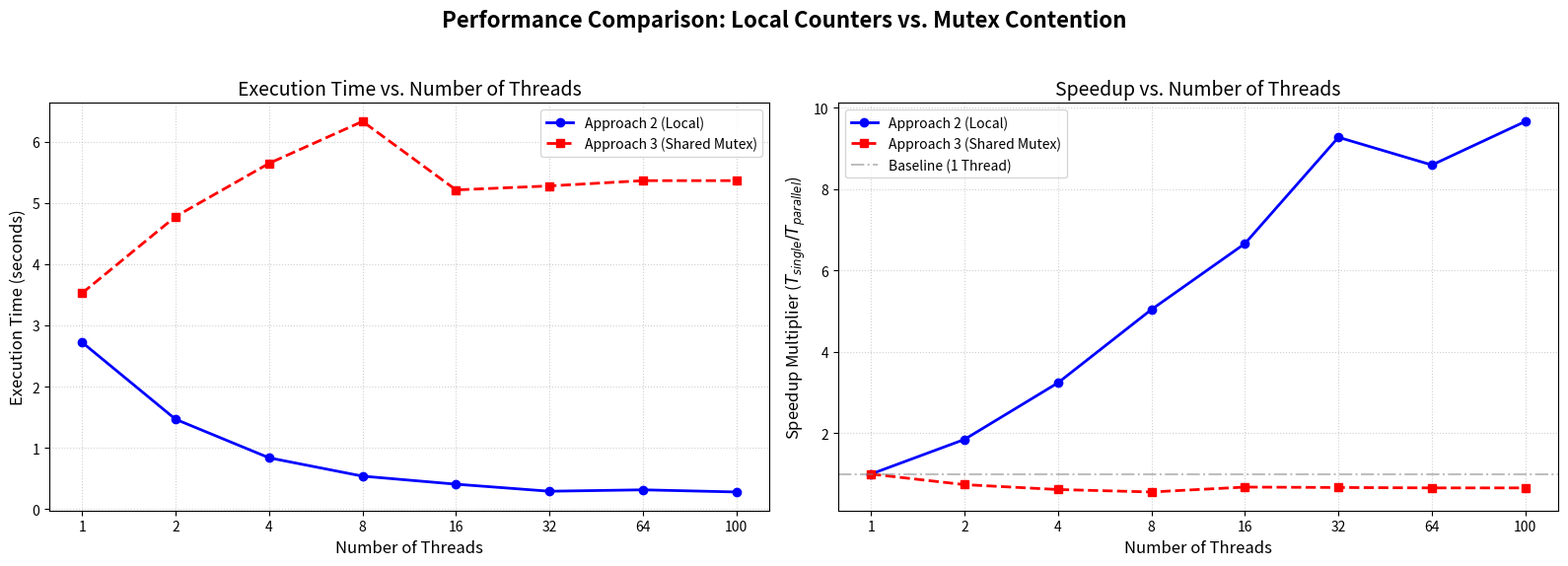

The script that saved this image: (Note: this script raises an exception after producing the figure.)
import matplotlib.pyplot as plt

# Data from results
threads = [1, 2, 4, 8, 16, 32, 64, 100]
thread_labels = [str(t) for t in threads] # Use strings for equal spacing
x_pos = range(len(threads)) # 0, 1, 2, 3, 4, 5, 6, 7

# Approach 2 (Local)
times_ap2 = [2.723754, 1.468432, 0.839503, 0.540143, 0.408749, 0.293819, 0.317002, 0.281876]
speedup_ap2 = [1.00, 1.85, 3.24, 5.04, 6.66, 9.27, 8.59, 9.66]

# Approach 3 (Shared Mutex)
times_ap3 = [3.525387, 4.775134, 5.643507, 6.328122, 5.210236, 5.275478, 5.361644, 5.361862]
speedup_ap3 = [1.00, 0.74, 0.62, 0.56, 0.68, 0.67, 0.66, 0.66]

fig, (ax1, ax2) = plt.subplots(1, 2, figsize=(16, 6))
fig.suptitle('Performance Comparison: Local Counters vs. Mutex Contention', fontsize=16, fontweight='bold')

# Left Plot: Execution Time (using x_pos for equal spacing)
ax1.plot(x_pos, times_ap2, 'bo-', label='Approach 2 (Local)', linewidth=2)
ax1.plot(x_pos, times_ap3, 'rs--', label='Approach 3 (Shared Mutex)', linewidth=2)
ax1.set_xticks(x_pos)
ax1.set_xticklabels(thread_labels)
ax1.set_xlabel('Number of Threads', fontsize=12)
ax1.set_ylabel('Execution Time (seconds)', fontsize=12)
ax1.set_title('Execution Time vs. Number of Threads', fontsize=14)
ax1.grid(True, linestyle=':', alpha=0.6)
ax1.legend()

ax2.plot(x_pos, speedup_ap2, 'bo-', label='Approach 2 (Local)', linewidth=2)
ax2.plot(x_pos, speedup_ap3, 'rs--', label='Approach 3 (Shared Mutex)', linewidth=2)
ax2.axhline(y=1.0, color='gray', linestyle='-.', alpha=0.5, label='Baseline (1 Thread)')
ax2.set_xticks(x_pos)
ax2.set_xticklabels(thread_labels)
ax2.set_xlabel('Number of Threads', fontsize=12)
ax2.set_ylabel('Speedup Multiplier ($T_{single} / T_{parallel}$)', fontsize=12)
ax2.set_title('Speedup vs. Number of Threads', fontsize=14)
ax2.grid(True, linestyle=':', alpha=0.6)
ax2.legend()

plt.tight_layout(rect=[0, 0.03, 1, 0.95])
plt.savefig('../results/performance_comparison.png', dpi=300)
print("Saved to ../results/performance_comparison.png")
